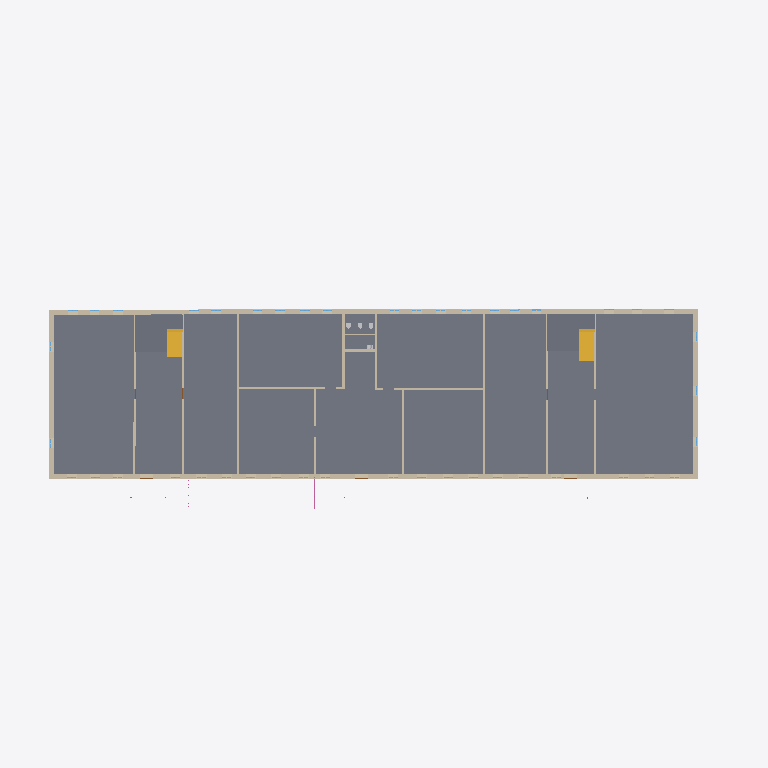
Plan cut of the same IFC building model at storey '1' (level 0.00 m, cut at 1.40 m), seen from above with north up, elements coloured by IFC class: 18 walls (beige), 3 slabs (grey), 2 stair flights (yellow), 1 railing (pink). Cut surfaces are drawn darker.
Extent 65.0 m × 23.1 m × 9.0 m (x, y, z). Storeys (2): 1 at 0.00 m; 2 at 3.01 m. Elements (260): 94 IfcWindow, 65 IfcWall, 37 IfcDoor, 17 IfcRailing, 9 IfcSwitchingDevice, 8 IfcSanitaryTerminal, 8 IfcSlab, 6 IfcColumn, 4 IfcLightFixture, 4 IfcRoof, 4 IfcStairFlight, 3 IfcValve.

HEADER;
FILE_DESCRIPTION(('ViewDefinition [Renga View]'),'2;1');
FILE_NAME('ofisRNPIFC.ifc','2023-04-09T14:28:54',(''),(''),'IfcPlusPlus','Renga 5.9.48395.0','');
FILE_SCHEMA(('IFC4'));
ENDSEC;
DATA;
#28=IFCPROJECT('21TEaxodjBnwNjgMembgig',$,$,$,$,$,$,(#5),#27);
#34=IFCSITE('113ZChXg9TIAfgSrEOVR1w',$,$,$,$,#33,$,$,.ELEMENT.,$,$,$,$,$);
#40=IFCBUILDING('3UJDogBkroGxhJvtR5EBWS',$,$,$,$,#39,$,$,.ELEMENT.,$,$,$);
#51=IFCBUILDINGSTOREY('3BHfKzxrP0Z8DSVYVKbZdS',$,'1',$,$,#50,$,$,.ELEMENT.,0.0);
#57=IFCBUILDINGSTOREY('059JSdQDvClB29wRghw5KJ',$,'2',$,$,#56,$,$,.ELEMENT.,3010.612933195752);
#9771=IFCSLAB('3N5OdaAYb43A5tpz3$5onE',$,'Перекрытие: 200,00 мм',$,$,#9776,#9800,$,.FLOOR.);
#155=IFCWALL('2xGeTQCBfEmR398JUILa3J',$,'Стена: 450,00 мм',$,$,#160,#315,$,.STANDARD.);
#2779=IFCWALL('0px5OPeQD2FAW7HS5lXDoc',$,'Стена: 450,00 мм',$,$,#2784,#2889,$,.STANDARD.);
#10289=IFCSLAB('0m82l04IbEOwEO$kjVLL5i',$,'Перекрытие: 200,00 мм',$,$,#10294,#10320,$,.FLOOR.);
#10257=IFCSLAB('0SI5mJ1Jz8TBNq$z0MpIbD',$,'Перекрытие: 200,00 мм',$,$,#10262,#10288,$,.FLOOR.);
#59=IFCWALL('3ulA4SlHr4p8T_Z$Fm70Q_',$,'Стена: 450,00 мм',$,$,#64,#100,$,.STANDARD.);
#112=IFCWALL('2_z8xnwIH2Ux417mfpNJh7',$,'Стена: 450,00 мм',$,$,#117,#154,$,.STANDARD.);
#10552=IFCSTAIRFLIGHT('2O6lz3qAnAS98K$DqN70ga',$,'Лестница: 10 шт x 291,38 мм x 149,50 мм',$,$,#10557,#10597,$,$,$,$,$,.NOTDEFINED.);
#10603=IFCSTAIRFLIGHT('0RX1uW5Gr0QRX_E$OrdWXF',$,'Лестница: 10 шт x 255,13 мм x 149,50 мм',$,$,#10608,#10648,$,$,$,$,$,.NOTDEFINED.);
#686=IFCWALL('2qEO$H_WX44PCS$3Ou9F4Z',$,'Стена: 200,00 мм',$,$,#691,#723,$,.STANDARD.);
#724=IFCWALL('0UHeqyCS522wKAdQqnq4eI',$,'Стена: 200,00 мм',$,$,#729,#761,$,.STANDARD.);
#1019=IFCWALL('0zOQ3_mHH7agp1ajFv3sUO',$,'Стена: 200,00 мм',$,$,#1024,#1062,$,.STANDARD.);
#972=IFCWALL('3jBtHygPD1ZQpO$gFZX_hv',$,'Стена: 200,00 мм',$,$,#977,#1018,$,.STANDARD.);
#1110=IFCWALL('2zAyA_1qT6x9qvxY8NK4OM',$,'Стена: 200,00 мм',$,$,#1115,#1156,$,.STANDARD.);
#1063=IFCWALL('2aHpaqzAfB1BRbPH$uZlQM',$,'Стена: 200,00 мм',$,$,#1068,#1109,$,.STANDARD.);
#804=IFCWALL('3JTgq6$qrBHeXa8RQDjTV9',$,'Стена: 200,00 мм',$,$,#809,#849,$,.STANDARD.);
#850=IFCWALL('1J_dQiyxr7tBtLXDn2lHIh',$,'Стена: 200,00 мм',$,$,#855,#891,$,.STANDARD.);
#762=IFCWALL('16SNzYXKj8qhYxW5BBGB4V',$,'Стена: 200,00 мм',$,$,#767,#803,$,.STANDARD.);
#1901=IFCWALL('3FN5WSloL58QW1wzxUrzpP',$,'Стена: 200,00 мм',$,$,#1906,#1938,$,.STANDARD.);
#892=IFCWALL('3nmSkOvz5EOuZ6nJCuSFsG',$,'Стена: 200,00 мм',$,$,#897,#929,$,.STANDARD.);
#930=IFCWALL('0Iu8tfO0191u5LBkL00evR',$,'Стена: 200,00 мм',$,$,#935,#971,$,.STANDARD.);
#644=IFCWALL('1Q$a$NXoz24A0Dj8Xi2JDn',$,'Стена: 200,00 мм',$,$,#649,#685,$,.STANDARD.);
#15699=IFCRAILING('3knzmPKeL7Pgx2b_rBUln4',$,'Ограждение: 1 500,00 мм',$,$,#15704,#15882,$,.GUARDRAIL.);
#1195=IFCWALL('2M3qTCnGL1VARgVnXkRf2r',$,'Стена: 100,00 мм',$,$,#1200,#1244,$,.STANDARD.);
ENDSEC;